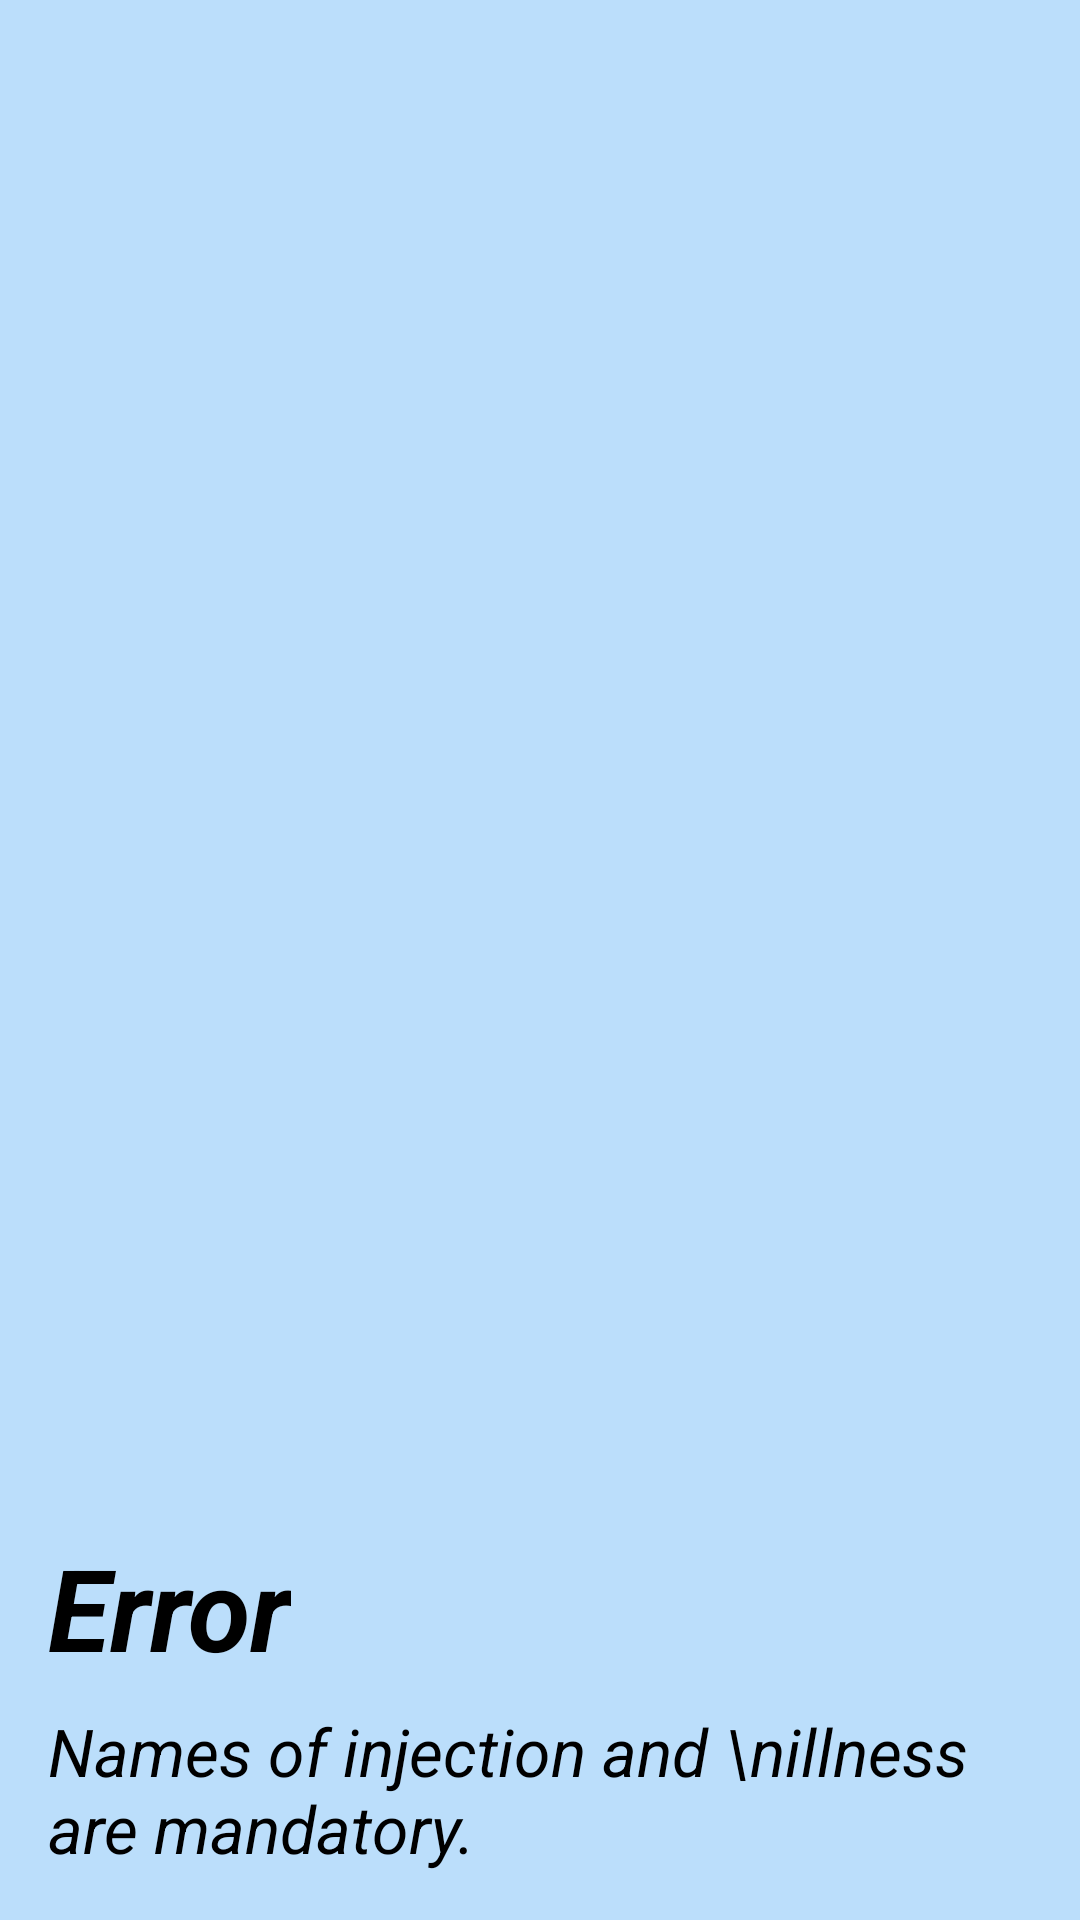

Layout XML and referenced resources for this Android screen:
<!-- AndroidManifest.xml: application theme AppTheme -->
<!-- res/layout/missing_name_alert_dialog_fragment.xml -->
<?xml version="1.0" encoding="utf-8"?>
<androidx.constraintlayout.widget.ConstraintLayout xmlns:android="http://schemas.android.com/apk/res/android"
    xmlns:app="http://schemas.android.com/apk/res-auto"
    xmlns:tools="http://schemas.android.com/tools"
    style="@style/ElementsOnBackgroundPadding"
    android:layout_width="wrap_content"
    android:layout_height="wrap_content"
    android:orientation="vertical"
    android:layout_gravity="center_horizontal">

    <ImageView
        android:id="@+id/dialog_imageView"
        android:layout_width="94dp"
        android:layout_height="83dp"
        android:src="@drawable/sharp_error_black_36dp"
        app:layout_constraintEnd_toStartOf="@+id/dialog_Error_textView"
        app:layout_constraintTop_toTopOf="@+id/dialog_Error_textView"></ImageView>

    <TextView
        android:id="@+id/dialog_Error_textView"
        android:layout_width="wrap_content"
        android:layout_height="wrap_content"
        android:text="Error"
        android:textSize="38sp"
        android:textStyle="bold|italic"
        app:layout_constraintBottom_toTopOf="@+id/dialog_info_textView"
        app:layout_constraintStart_toStartOf="@+id/dialog_info_textView"></TextView>

    <TextView
        android:id="@+id/dialog_info_textView"
        android:layout_width="wrap_content"
        android:layout_height="wrap_content"
        android:paddingTop="8dp"
        android:text="Names of injection and \nillness are mandatory."
        android:textSize="22sp"
        app:layout_constraintBottom_toBottomOf="parent"
        app:layout_constraintEnd_toEndOf="parent"
        app:layout_constraintHorizontal_bias="0.681"
        app:layout_constraintStart_toStartOf="parent"
        app:layout_constraintTop_toTopOf="parent"
        app:layout_constraintVertical_bias="1.0"></TextView>
</androidx.constraintlayout.widget.ConstraintLayout>
<!-- resources referenced by this layout -->
<resources>
  <style name="ElementsOnBackgroundPadding">
          <item name="android:padding">16dp</item>
      </style>
  <style name="AppTheme" parent="Theme.MaterialComponents.Light.NoActionBar">
          
          //colors
          <item name="colorPrimary">@color/colorPrimary</item>
          <item name="colorPrimaryDark">@color/colorPrimaryDark</item>
          <item name="colorAccent">@color/colorAccent</item>
          <item name="android:windowBackground">@color/colorBackground</item>
  
          //font
          <item name="fontFamily">@font/asleepytiming</item>
          <item name="android:textSize">22sp</item>
          <item name="android:textStyle">italic</item>
          <item name="android:textColor">@color/black</item>
  
          //activity animations
          <item name="android:windowAnimationStyle">@style/CustomActivityAnimation</item>
  
          //SearchView style
          <item name="searchViewStyle">@style/SearchViewStyle</item>
      </style>
  <color name="colorPrimary">#2286c3</color>
  <color name="colorPrimaryDark">#003c8f</color>
  <color name="colorAccent">#2286c3</color>
  <color name="colorBackground">#bbdefb</color>
  <color name="black">#000000</color>
  <style name="CustomActivityAnimation" parent="@android:style/Animation.Activity">
          <item name="android:activityOpenEnterAnimation">@anim/slide_in_right</item>
          <item name="android:activityOpenExitAnimation">@anim/slide_out_left</item>
          <item name="android:activityCloseEnterAnimation">@anim/slide_in_left</item>
          <item name="android:activityCloseExitAnimation">@anim/slide_out_right</item>
      </style>
  <style name="SearchViewStyle" parent="Widget.AppCompat.SearchView">
          
          <item name="searchHintIcon">@null</item>
          <item name="closeIcon">@drawable/ic_baseline_close_24</item>
          <item name="queryHint">@string/searchview_query_text</item>
          <item name="queryBackground">@drawable/searchview_query_background</item>
      </style>
  <!-- drawable searchview_query_background (drawable) -->
  <?xml version="1.0" encoding="utf-8"?>
  <selector xmlns:android="http://schemas.android.com/apk/res/android">
      <item>
          <shape android:shape="rectangle">
  
              <solid android:color="@color/colorWhite" />
  
              <corners android:radius="8dp"/>
  
              <stroke
                  android:color="@color/black"
                  android:width="1dp"/>
  
              <padding
                  android:bottom="4dp"
                  android:left="8dp"
                  android:right="4dp"
                  android:top="8dp"/>
  
          </shape>
      </item>
  </selector>
  <color name="colorWhite">#ffffff</color>
</resources>
